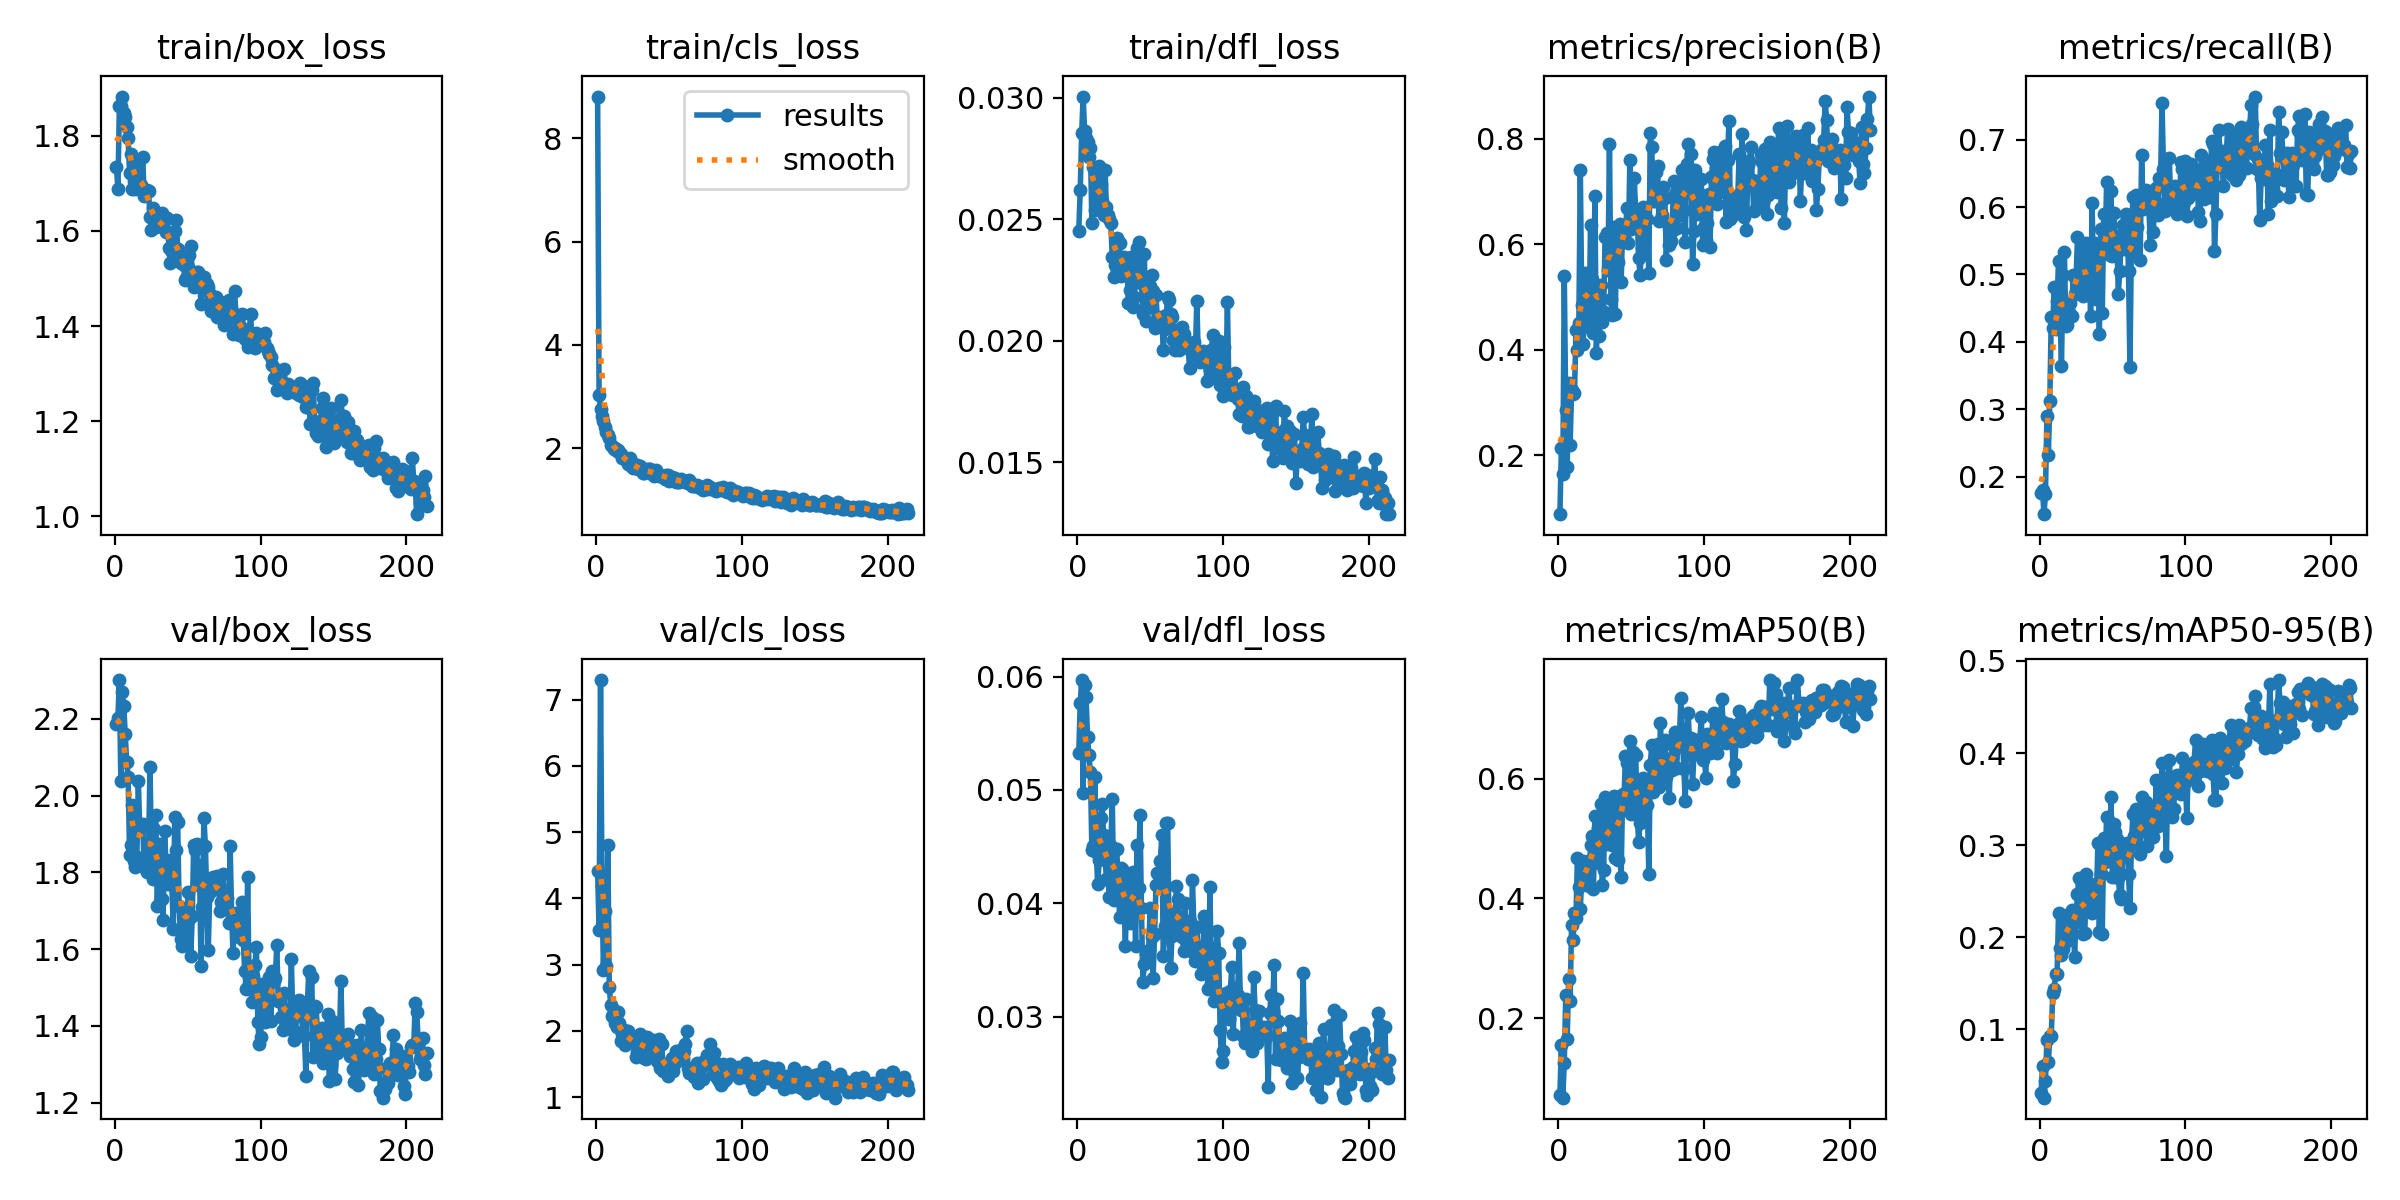

Source data for this figure (header and first rows):
epoch, time, train/box_loss, train/cls_loss, train/dfl_loss, metrics/precision(B), metrics/recall(B), metrics/mAP50(B), metrics/mAP50-95(B), val/box_loss, val/cls_loss, val/dfl_loss, lr/pg0, lr/pg1, lr/pg2
1, 9.228, 1.735, 8.805, 0.02452, 0.08822, 0.1753, 0.07196, 0.03025, 2.187, 4.416, 0.05327, 0.0004857, 0.0004857, 0.0343
2, 14.72, 1.688, 3.025, 0.02619, 0.2128, 0.1793, 0.156, 0.06052, 2.203, 3.523, 0.05767, 0.0009825, 0.0009825, 0.01813
3, 20.13, 1.863, 2.764, 0.02854, 0.1645, 0.1441, 0.06726, 0.02562, 2.301, 7.294, 0.05969, 0.001476, 0.001476, 0.001952
4, 25.06, 1.863, 2.63, 0.03004, 0.5398, 0.1736, 0.1259, 0.04324, 2.038, 4.185, 0.04974, 0.001485, 0.001485, 0.001485
5, 30.12, 1.883, 2.526, 0.02862, 0.2862, 0.2893, 0.2382, 0.08833, 2.271, 2.923, 0.05928, 0.00148, 0.00148, 0.00148
6, 35.21, 1.849, 2.408, 0.02835, 0.1769, 0.2321, 0.1659, 0.06384, 2.234, 3.814, 0.05817, 0.001475, 0.001475, 0.001475
7, 40.39, 1.84, 2.321, 0.02816, 0.3372, 0.3121, 0.2654, 0.09211, 2.16, 2.981, 0.0547, 0.00147, 0.00147, 0.00147
8, 45.87, 1.818, 2.251, 0.02754, 0.2203, 0.4365, 0.228, 0.09296, 2.088, 4.806, 0.05304, 0.001465, 0.001465, 0.001465
9, 51.03, 1.795, 2.202, 0.02792, 0.3246, 0.4207, 0.3556, 0.1388, 2.049, 2.664, 0.05155, 0.00146, 0.00146, 0.00146
10, 56.26, 1.721, 2.064, 0.02485, 0.3155, 0.4807, 0.33, 0.1437, 1.846, 2.388, 0.04475, 0.001455, 0.001455, 0.001455
11, 61.47, 1.762, 2.05, 0.02716, 0.3172, 0.4193, 0.3758, 0.1604, 1.871, 2.225, 0.04509, 0.00145, 0.00145, 0.00145
12, 66.74, 1.687, 1.987, 0.02539, 0.4369, 0.4606, 0.3671, 0.1603, 1.976, 2.316, 0.05112, 0.001446, 0.001446, 0.001446
13, 72.4, 1.706, 2.011, 0.02622, 0.3996, 0.5205, 0.4672, 0.226, 1.831, 2.123, 0.04449, 0.001441, 0.001441, 0.001441
14, 78.08, 1.689, 1.947, 0.02553, 0.4502, 0.4396, 0.4194, 0.1878, 1.813, 2.056, 0.04169, 0.001436, 0.001436, 0.001436
15, 83.32, 1.706, 1.962, 0.0272, 0.7409, 0.3639, 0.3831, 0.1802, 1.841, 2.291, 0.04379, 0.001431, 0.001431, 0.001431
16, 88.83, 1.739, 1.93, 0.02644, 0.4858, 0.4987, 0.4353, 0.187, 2.038, 2.112, 0.0475, 0.001426, 0.001426, 0.001426
17, 93.97, 1.691, 1.886, 0.02573, 0.4116, 0.5337, 0.4633, 0.2185, 1.913, 1.852, 0.04874, 0.001421, 0.001421, 0.001421
18, 98.73, 1.696, 1.805, 0.02516, 0.5452, 0.4234, 0.4385, 0.2086, 1.921, 1.948, 0.04604, 0.001416, 0.001416, 0.001416
19, 103.7, 1.756, 1.804, 0.02702, 0.4747, 0.4252, 0.4316, 0.1959, 1.927, 2.016, 0.04412, 0.001411, 0.001411, 0.001411
20, 108.6, 1.673, 1.802, 0.02548, 0.4666, 0.4447, 0.4629, 0.2249, 1.815, 1.78, 0.04214, 0.001406, 0.001406, 0.001406
21, 113.8, 1.684, 1.752, 0.02516, 0.4435, 0.4572, 0.4202, 0.2004, 1.827, 1.972, 0.0422, 0.001401, 0.001401, 0.001401
22, 118.9, 1.687, 1.696, 0.02499, 0.6359, 0.439, 0.4896, 0.2295, 1.8, 1.997, 0.04052, 0.001396, 0.001396, 0.001396
23, 124.2, 1.685, 1.817, 0.02485, 0.5338, 0.4988, 0.5037, 0.2288, 1.853, 1.831, 0.04506, 0.001391, 0.001391, 0.001391
24, 129.1, 1.629, 1.653, 0.02343, 0.4316, 0.4709, 0.4153, 0.1785, 2.075, 1.877, 0.04918, 0.001386, 0.001386, 0.001386
25, 134.3, 1.602, 1.625, 0.02261, 0.6915, 0.4921, 0.5383, 0.2226, 1.852, 1.88, 0.04029, 0.001381, 0.001381, 0.001381
26, 139.5, 1.648, 1.701, 0.02312, 0.3934, 0.5552, 0.486, 0.2467, 1.783, 1.877, 0.04219, 0.001376, 0.001376, 0.001376
27, 144.8, 1.64, 1.62, 0.02422, 0.4819, 0.4988, 0.5173, 0.264, 1.912, 1.605, 0.0448, 0.001371, 0.001371, 0.001371
28, 150.1, 1.609, 1.686, 0.02408, 0.4269, 0.4868, 0.4595, 0.2165, 1.95, 1.682, 0.04217, 0.001366, 0.001366, 0.001366
29, 155, 1.62, 1.593, 0.02403, 0.5225, 0.5374, 0.5583, 0.258, 1.712, 1.909, 0.03883, 0.001361, 0.001361, 0.001361
30, 160.3, 1.612, 1.652, 0.02268, 0.4524, 0.4676, 0.4227, 0.2034, 1.829, 1.95, 0.04316, 0.001356, 0.001356, 0.001356
31, 165.5, 1.614, 1.581, 0.02314, 0.4721, 0.489, 0.4483, 0.204, 1.875, 1.886, 0.04305, 0.001352, 0.001352, 0.001352
32, 170.7, 1.637, 1.531, 0.02346, 0.6144, 0.5471, 0.5698, 0.269, 1.73, 1.795, 0.04048, 0.001347, 0.001347, 0.001347
33, 175.7, 1.607, 1.515, 0.02312, 0.6216, 0.4696, 0.4909, 0.2592, 1.676, 1.597, 0.03623, 0.001342, 0.001342, 0.001342
34, 180.7, 1.625, 1.544, 0.02337, 0.5517, 0.5219, 0.4998, 0.2348, 1.907, 1.568, 0.04204, 0.001337, 0.001337, 0.001337
35, 185.9, 1.597, 1.597, 0.02156, 0.7903, 0.4378, 0.5647, 0.2494, 1.822, 1.904, 0.0399, 0.001332, 0.001332, 0.001332
36, 191.1, 1.626, 1.593, 0.02208, 0.4963, 0.6067, 0.4946, 0.226, 1.769, 1.812, 0.03826, 0.001327, 0.001327, 0.001327
37, 195.8, 1.565, 1.607, 0.02343, 0.4663, 0.4872, 0.4895, 0.2304, 1.781, 1.685, 0.03889, 0.001322, 0.001322, 0.001322
38, 200.7, 1.532, 1.512, 0.02138, 0.6328, 0.5461, 0.5711, 0.2578, 1.833, 1.78, 0.04279, 0.001317, 0.001317, 0.001317
39, 206, 1.555, 1.52, 0.0218, 0.4685, 0.4629, 0.4674, 0.242, 1.766, 1.866, 0.04161, 0.001312, 0.001312, 0.001312
40, 211.2, 1.573, 1.47, 0.02252, 0.6295, 0.5355, 0.5613, 0.3018, 1.654, 1.727, 0.03623, 0.001307, 0.001307, 0.001307
41, 216.2, 1.6, 1.571, 0.02381, 0.5667, 0.4115, 0.4647, 0.206, 1.945, 1.826, 0.04515, 0.001302, 0.001302, 0.001302
42, 221.5, 1.622, 1.497, 0.02407, 0.6387, 0.5668, 0.5713, 0.27, 1.857, 1.545, 0.04133, 0.001297, 0.001297, 0.001297
43, 226.4, 1.562, 1.464, 0.02274, 0.5288, 0.4425, 0.4357, 0.2034, 1.931, 1.87, 0.04781, 0.001292, 0.001292, 0.001292
44, 231.5, 1.543, 1.462, 0.02237, 0.6252, 0.5901, 0.5744, 0.3075, 1.713, 1.437, 0.03959, 0.001287, 0.001287, 0.001287
45, 236.4, 1.534, 1.456, 0.02112, 0.618, 0.5423, 0.5689, 0.2816, 1.626, 1.795, 0.0331, 0.001282, 0.001282, 0.001282
46, 241.6, 1.545, 1.473, 0.02357, 0.6249, 0.6369, 0.6378, 0.331, 1.608, 1.397, 0.03466, 0.001277, 0.001277, 0.001277
47, 246.8, 1.528, 1.412, 0.02083, 0.6699, 0.5861, 0.6263, 0.2879, 1.703, 1.477, 0.03555, 0.001272, 0.001272, 0.001272
48, 251.9, 1.498, 1.485, 0.02135, 0.6034, 0.5285, 0.5562, 0.2844, 1.667, 1.415, 0.03494, 0.001267, 0.001267, 0.001267
49, 257.4, 1.501, 1.492, 0.02158, 0.7602, 0.6234, 0.6633, 0.3526, 1.617, 1.312, 0.03591, 0.001262, 0.001262, 0.001262
50, 262.8, 1.525, 1.363, 0.02226, 0.629, 0.5266, 0.5411, 0.2653, 1.748, 1.508, 0.03959, 0.001257, 0.001257, 0.001257
51, 267.9, 1.549, 1.385, 0.02272, 0.6404, 0.5909, 0.6438, 0.3226, 1.678, 1.418, 0.03703, 0.001252, 0.001252, 0.001252
52, 272.7, 1.569, 1.446, 0.02204, 0.7263, 0.5288, 0.5976, 0.3142, 1.581, 1.595, 0.03344, 0.001248, 0.001248, 0.001248
53, 277.8, 1.511, 1.405, 0.02053, 0.6613, 0.5578, 0.6402, 0.3061, 1.686, 1.393, 0.03727, 0.001243, 0.001243, 0.001243
54, 282.8, 1.482, 1.423, 0.02188, 0.661, 0.4711, 0.5417, 0.2648, 1.873, 1.51, 0.04162, 0.001238, 0.001238, 0.001238
55, 287.9, 1.493, 1.347, 0.02074, 0.574, 0.5054, 0.4939, 0.2459, 1.858, 1.698, 0.04268, 0.001233, 0.001233, 0.001233
56, 292.8, 1.513, 1.351, 0.02069, 0.5423, 0.5494, 0.5257, 0.2417, 1.873, 1.612, 0.0425, 0.001228, 0.001228, 0.001228
57, 297.8, 1.513, 1.343, 0.02098, 0.5924, 0.5734, 0.5855, 0.2911, 1.767, 1.573, 0.04378, 0.001223, 0.001223, 0.001223
58, 303.4, 1.497, 1.413, 0.02092, 0.6717, 0.5371, 0.6017, 0.2929, 1.818, 1.58, 0.04601, 0.001218, 0.001218, 0.001218
59, 308.5, 1.448, 1.376, 0.0196, 0.5864, 0.5904, 0.532, 0.2976, 1.555, 1.727, 0.03539, 0.001213, 0.001213, 0.001213
60, 313.5, 1.488, 1.371, 0.02047, 0.6468, 0.5832, 0.5957, 0.3025, 1.71, 1.692, 0.03798, 0.001208, 0.001208, 0.001208
... 154 more rows
